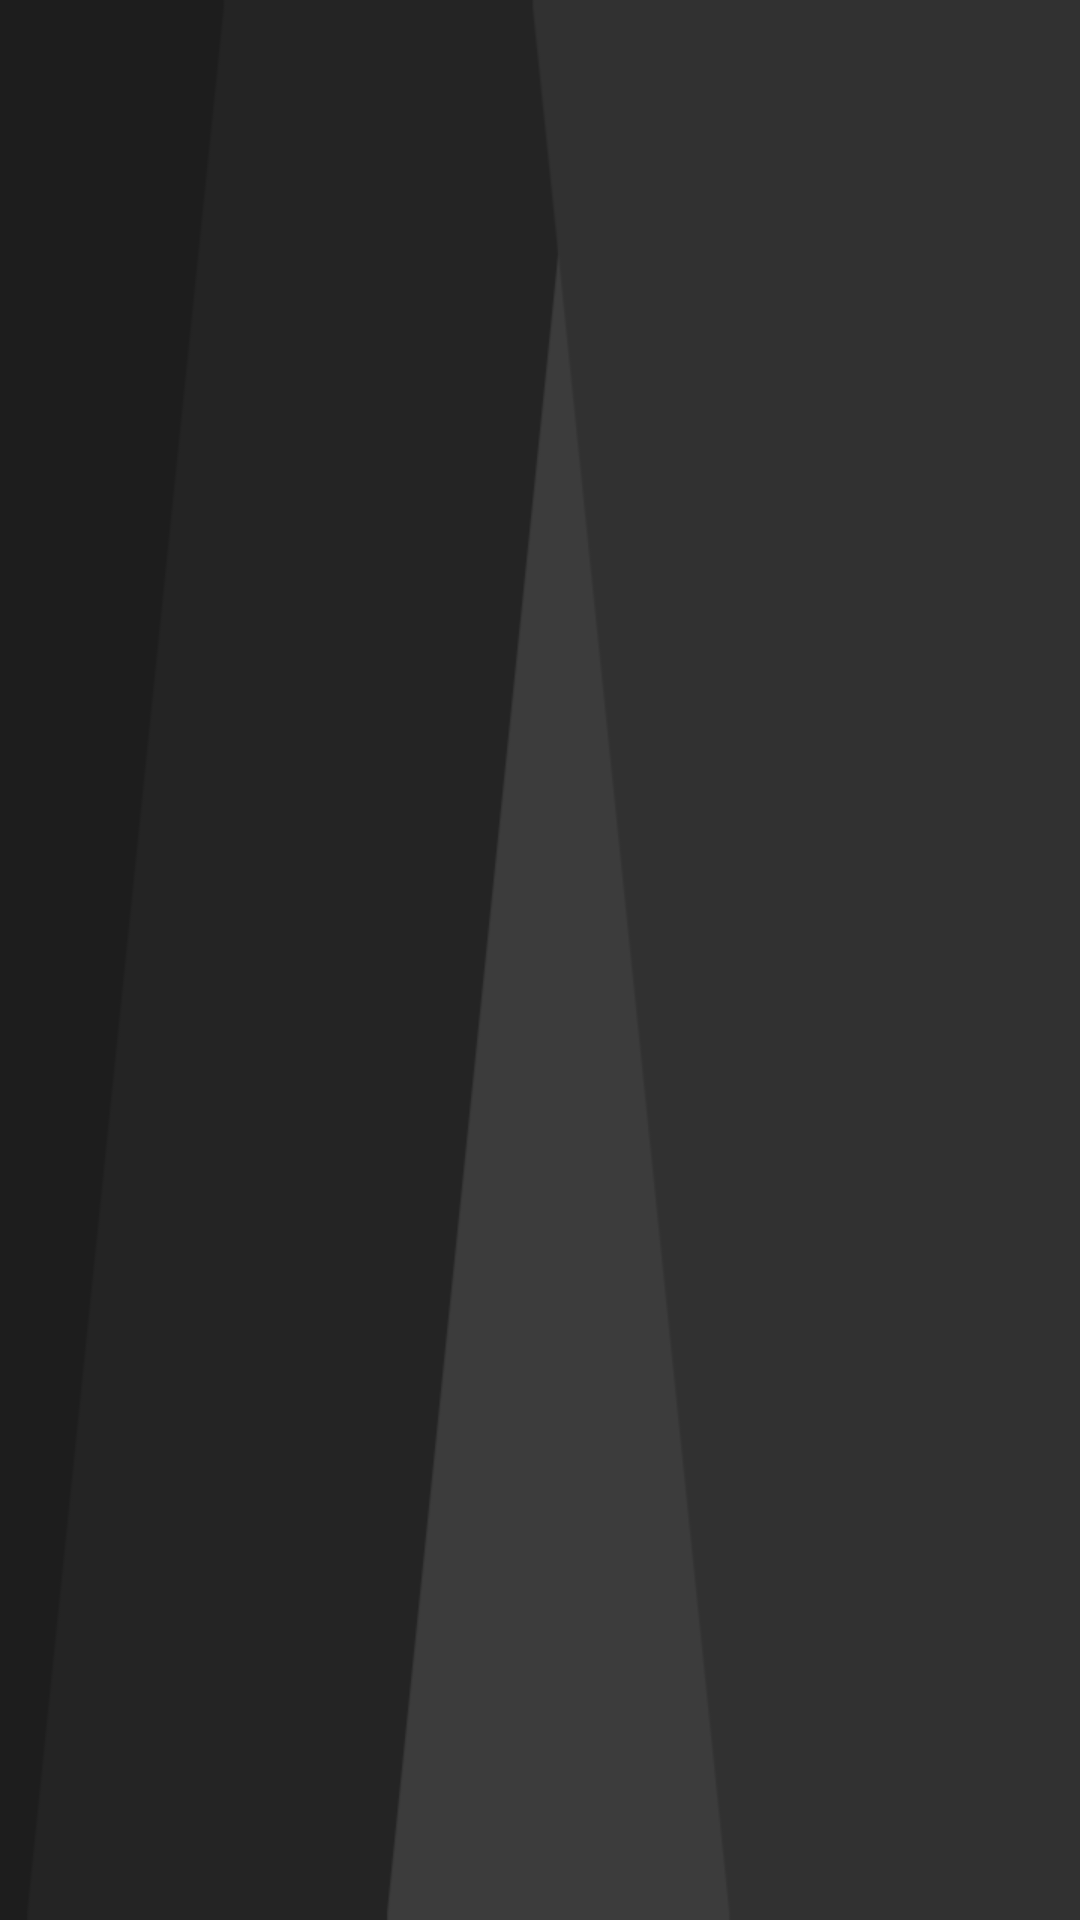

Reconstruct the res/layout file that produces this screen, plus the resources it refers to.
<!-- AndroidManifest.xml: application theme AppTheme -->
<!-- res/layout/actionbar.xml -->
<LinearLayout xmlns:android="http://schemas.android.com/apk/res/android"
    android:layout_width="match_parent"
    android:layout_height="match_parent"
    android:orientation="horizontal"
    android:background="@drawable/dark_colorbar"
    >

    <View android:layout_width="0dp"
        android:layout_height="match_parent"
        android:layout_weight="1"
        />

    <ImageView android:layout_width="wrap_content"
        android:layout_height="wrap_content"
        android:src="@drawable/ic_launcher"
        android:layout_gravity="center_vertical"
        android:contentDescription="Logo"
        />

    <View android:layout_width="0dp"
        android:layout_height="match_parent"
        android:layout_weight="1"
        />

</LinearLayout>
<!-- resources referenced by this layout -->
<resources>
  <!-- drawable dark_colorbar: png bitmap (drawable, 20891 bytes) -->
  <!-- drawable ic_launcher: png bitmap (mipmap-hdpi, 2049 bytes) -->
  <style name="AppTheme" parent="Theme.AppCompat.Light.DarkActionBar">
          
          <item name="logo">@drawable/ic_launcher</item>
      </style>
</resources>
